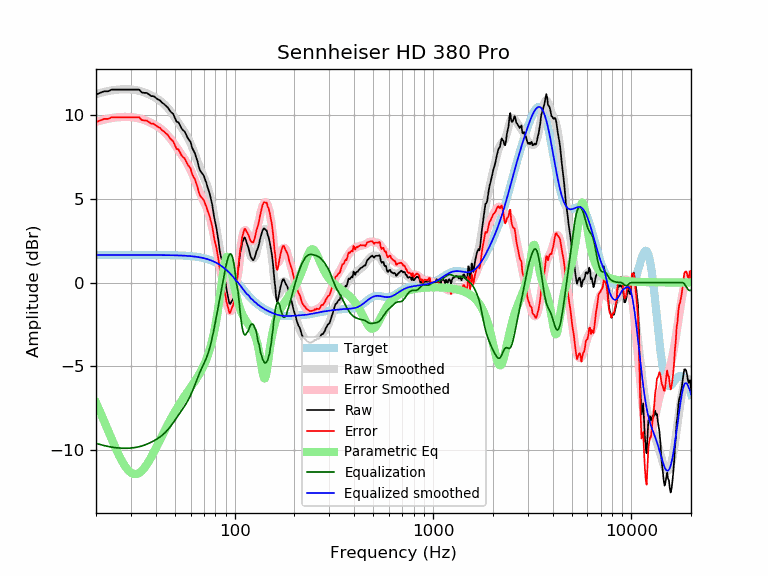

Data behind this chart, as committed beside it:
frequency, raw, error, smoothed, error_smoothed, equalization, parametric_eq, equalized_raw, equalized_smoothed, target
20, 11.21, 9.56, 11.24, 9.59, -9.59, -7.16, 1.62, 1.65, 1.65
21, 11.31, 9.66, 11.31, 9.66, -9.66, -7.72, 1.65, 1.65, 1.65
22, 11.41, 9.76, 11.37, 9.72, -9.72, -8.28, 1.69, 1.65, 1.65
23, 11.41, 9.76, 11.42, 9.77, -9.77, -8.82, 1.64, 1.65, 1.65
24, 11.50, 9.85, 11.46, 9.81, -9.81, -9.33, 1.69, 1.65, 1.65
25, 11.50, 9.85, 11.49, 9.84, -9.84, -9.82, 1.66, 1.65, 1.65
26, 11.50, 9.85, 11.51, 9.86, -9.86, -10.25, 1.64, 1.65, 1.65
27, 11.50, 9.85, 11.52, 9.87, -9.87, -10.63, 1.63, 1.65, 1.65
28, 11.50, 9.85, 11.52, 9.88, -9.88, -10.95, 1.62, 1.65, 1.65
29, 11.50, 9.85, 11.52, 9.87, -9.87, -11.18, 1.63, 1.65, 1.65
30, 11.50, 9.85, 11.51, 9.86, -9.86, -11.34, 1.64, 1.65, 1.65
31, 11.50, 9.85, 11.49, 9.85, -9.85, -11.42, 1.66, 1.65, 1.65
32, 11.50, 9.85, 11.47, 9.82, -9.82, -11.42, 1.68, 1.65, 1.65
33, 11.50, 9.86, 11.43, 9.79, -9.79, -11.35, 1.72, 1.65, 1.65
34, 11.34, 9.69, 11.39, 9.74, -9.74, -11.23, 1.59, 1.65, 1.65
35, 11.31, 9.66, 11.34, 9.70, -9.70, -11.06, 1.61, 1.65, 1.65
36, 11.31, 9.66, 11.29, 9.64, -9.64, -10.86, 1.67, 1.65, 1.65
37, 11.22, 9.57, 11.22, 9.58, -9.58, -10.64, 1.64, 1.64, 1.64
38, 11.12, 9.47, 11.16, 9.51, -9.51, -10.40, 1.60, 1.64, 1.64
39, 11.12, 9.47, 11.09, 9.45, -9.45, -10.15, 1.67, 1.64, 1.64
40, 11.02, 9.38, 11.01, 9.37, -9.37, -9.89, 1.65, 1.64, 1.64
41, 10.92, 9.28, 10.93, 9.29, -9.29, -9.64, 1.63, 1.64, 1.64
42, 10.87, 9.23, 10.85, 9.21, -9.21, -9.39, 1.66, 1.64, 1.64
43, 10.73, 9.09, 10.75, 9.11, -9.11, -9.15, 1.62, 1.64, 1.64
44, 10.65, 9.01, 10.65, 9.01, -9.01, -8.91, 1.64, 1.64, 1.64
45, 10.54, 8.90, 10.53, 8.90, -8.90, -8.69, 1.64, 1.64, 1.64
46, 10.44, 8.81, 10.41, 8.77, -8.77, -8.47, 1.67, 1.64, 1.64
47, 10.27, 8.63, 10.28, 8.64, -8.64, -8.26, 1.63, 1.63, 1.63
48, 10.14, 8.51, 10.13, 8.50, -8.50, -8.06, 1.64, 1.63, 1.63
49, 10.06, 8.43, 9.99, 8.36, -8.36, -7.87, 1.70, 1.63, 1.63
50, 9.81, 8.18, 9.83, 8.21, -8.21, -7.69, 1.60, 1.63, 1.63
51, 9.58, 7.96, 9.68, 8.06, -8.06, -7.52, 1.52, 1.62, 1.62
52, 9.56, 7.95, 9.53, 7.91, -7.91, -7.35, 1.65, 1.62, 1.62
53, 9.38, 7.76, 9.38, 7.77, -7.77, -7.20, 1.61, 1.62, 1.62
54, 9.19, 7.57, 9.24, 7.63, -7.63, -7.05, 1.56, 1.61, 1.61
55, 9.08, 7.48, 9.10, 7.49, -7.49, -6.90, 1.59, 1.61, 1.61
56, 9.00, 7.40, 8.95, 7.35, -7.35, -6.76, 1.65, 1.60, 1.60
57, 8.80, 7.21, 8.80, 7.21, -7.21, -6.63, 1.60, 1.60, 1.60
58, 8.62, 7.03, 8.64, 7.05, -7.05, -6.50, 1.57, 1.59, 1.59
59, 8.50, 6.91, 8.47, 6.89, -6.89, -6.37, 1.61, 1.58, 1.58
60, 8.37, 6.80, 8.28, 6.71, -6.71, -6.24, 1.67, 1.58, 1.58
61, 8.04, 6.47, 8.08, 6.51, -6.51, -6.12, 1.53, 1.57, 1.57
62, 7.87, 6.31, 7.87, 6.31, -6.31, -6.00, 1.56, 1.56, 1.56
63, 7.72, 6.17, 7.65, 6.10, -6.10, -5.88, 1.62, 1.55, 1.55
64, 7.45, 5.91, 7.43, 5.89, -5.89, -5.75, 1.56, 1.54, 1.54
65, 7.22, 5.69, 7.21, 5.68, -5.68, -5.63, 1.54, 1.53, 1.53
66, 6.89, 5.38, 7.00, 5.49, -5.49, -5.50, 1.40, 1.51, 1.51
67, 6.67, 5.17, 6.81, 5.31, -5.31, -5.36, 1.37, 1.50, 1.50
68, 6.56, 5.08, 6.62, 5.14, -5.14, -5.22, 1.42, 1.49, 1.49
69, 6.47, 5.00, 6.45, 4.98, -4.98, -5.08, 1.49, 1.47, 1.47
70, 6.36, 4.90, 6.28, 4.83, -4.83, -4.92, 1.53, 1.45, 1.45
71, 6.13, 4.70, 6.10, 4.67, -4.67, -4.76, 1.46, 1.44, 1.44
72, 5.94, 4.52, 5.91, 4.50, -4.50, -4.59, 1.44, 1.42, 1.42
73, 5.68, 4.29, 5.70, 4.31, -4.31, -4.40, 1.37, 1.40, 1.40
74, 5.48, 4.11, 5.47, 4.10, -4.10, -4.19, 1.39, 1.37, 1.37
75, 5.24, 3.90, 5.21, 3.86, -3.86, -3.97, 1.39, 1.35, 1.35
76, 4.96, 3.63, 4.92, 3.59, -3.59, -3.74, 1.36, 1.32, 1.32
77, 4.67, 3.37, 4.60, 3.30, -3.30, -3.47, 1.36, 1.30, 1.30
78, 4.24, 2.98, 4.26, 2.99, -2.99, -3.19, 1.25, 1.27, 1.27
79, 3.83, 2.59, 3.91, 2.67, -2.67, -2.88, 1.16, 1.24, 1.24
... 553 more rows
